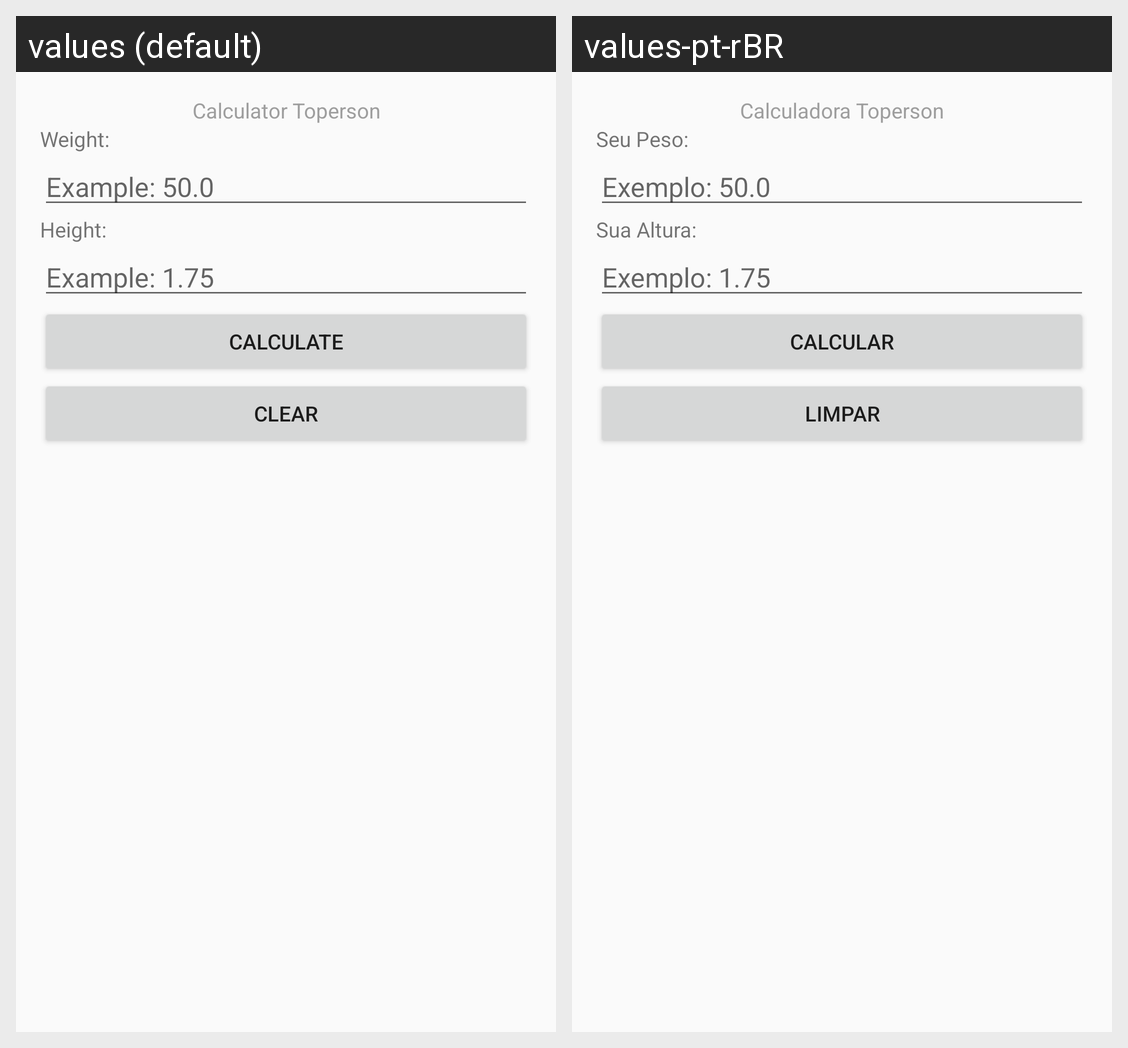

Translations of the strings shown on this Android screen, per locale in the grid:
Android screen res/layout/activity_formulario.xml rendered under 2 locales, left to right: values (default), values-pt-rBR. Device: Nexus 5 (rendered at 1080×1920; each locale shown at half size, 540×960, under a caption strip naming it); theme AppTheme.
Strings drawn on this screen, with the default value and each locale's value (text and hints the layout hard-codes, and strings that could not be matched under every locale, appear in the picture but are not listed):

calculadora_toperson
  values: Calculator Toperson
  values-pt-rBR: Calculadora Toperson

label_peso
  values: Weight:
  values-pt-rBR: Seu Peso:

hint_peso
  values: Example: 50.0
  values-pt-rBR: Exemplo: 50.0

label_altura
  values: Height:
  values-pt-rBR: Sua Altura:

hint_altura
  values: Example: 1.75
  values-pt-rBR: Exemplo: 1.75

button_calcular
  values: Calculate
  values-pt-rBR: Calcular

button_limpar
  values: Clear
  values-pt-rBR: Limpar
